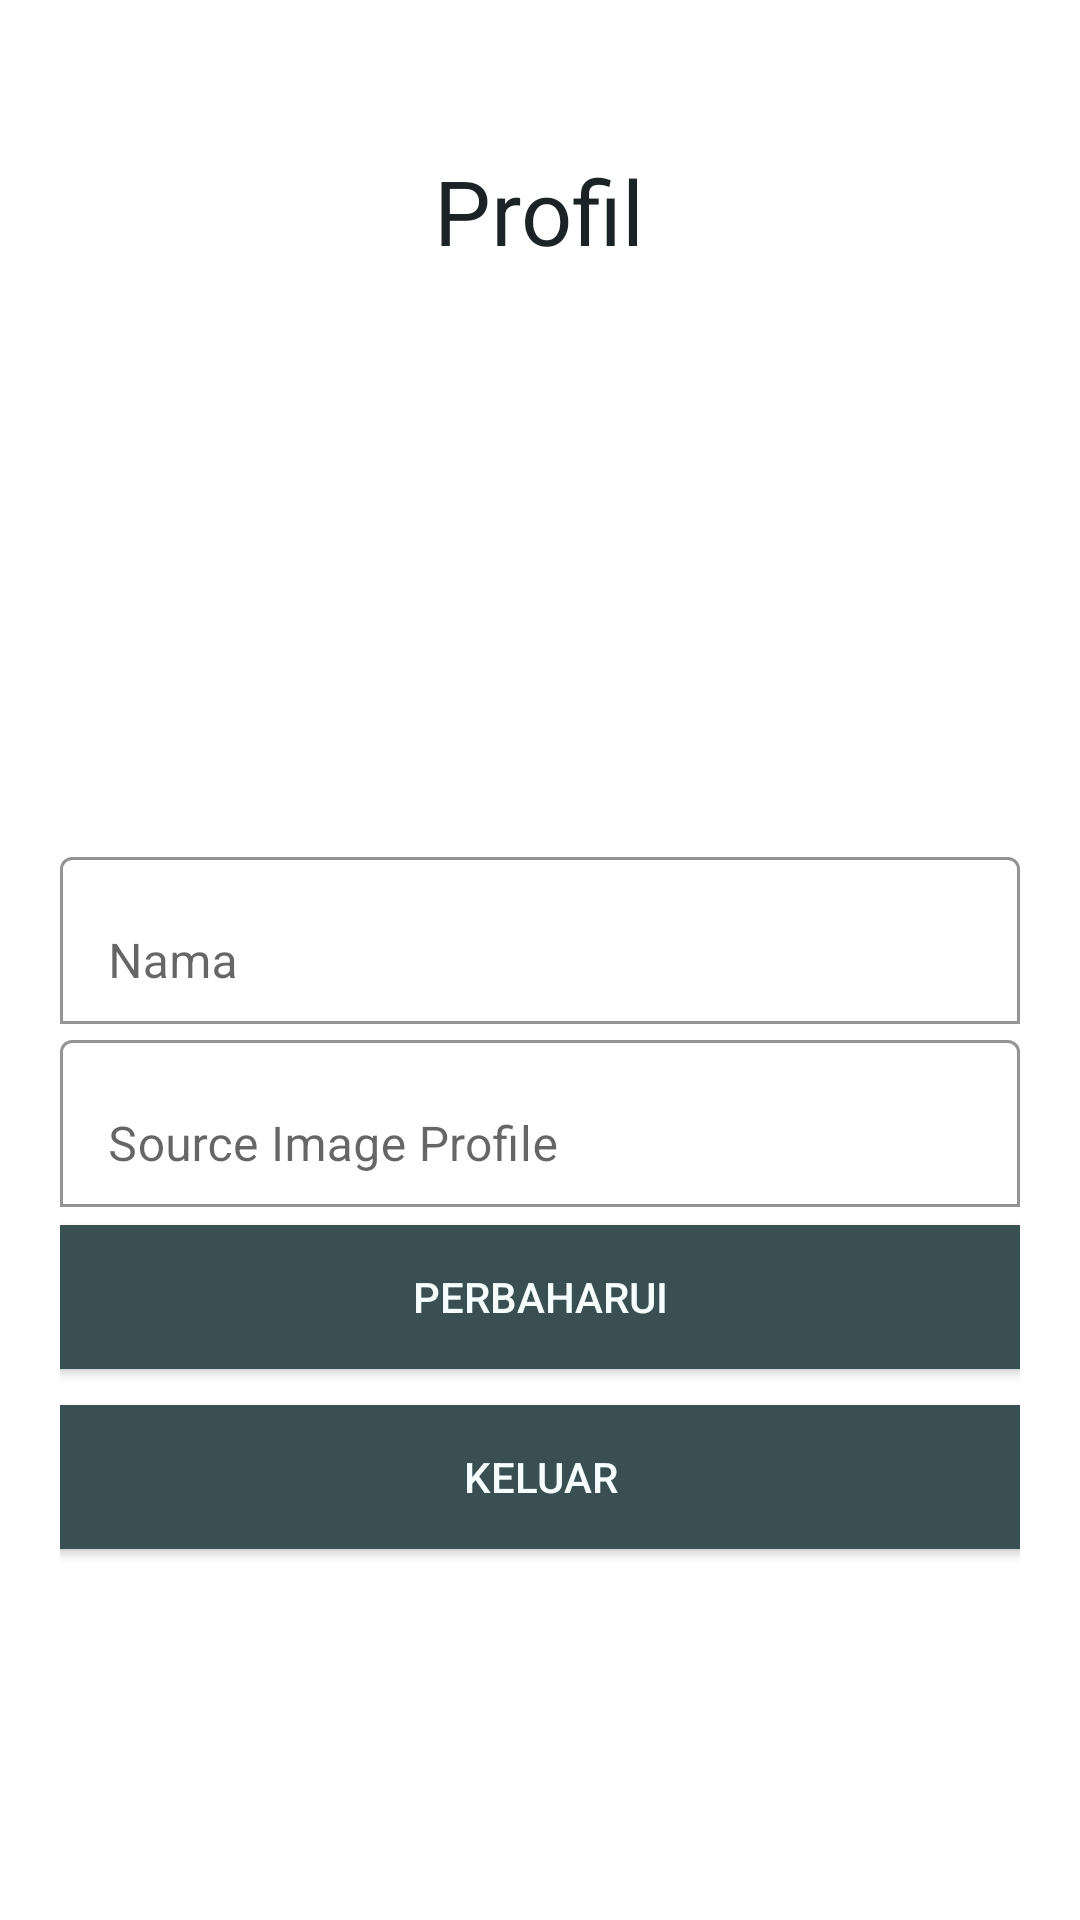

Reconstruct the res/layout file that produces this screen, plus the resources it refers to.
<!-- AndroidManifest.xml: application theme Theme.MyProjectShop -->
<!-- res/layout/fragment_profile.xml -->
<?xml version="1.0" encoding="utf-8"?>
<LinearLayout xmlns:android="http://schemas.android.com/apk/res/android"
    xmlns:app="http://schemas.android.com/apk/res-auto"
    xmlns:tools="http://schemas.android.com/tools"
    android:layout_width="match_parent"
    android:layout_height="match_parent"
    android:gravity="center_horizontal"
    android:orientation="vertical"
    android:padding="20dp"
    android:layout_marginTop="20dp"
    tools:context=".view.ProfileFragment">

    <TextView
        android:layout_width="wrap_content"
        android:layout_height="wrap_content"
        android:layout_marginTop="30dp"
        android:text="@string/tv_profile"
        android:textColor="@color/black"
        android:textSize="30sp" />

    <ImageView
        android:id="@+id/image_profile"
        android:layout_width="250dp"
        android:layout_height="180dp"
        android:layout_marginTop="10dp"
        android:src="@drawable/ic_launcher_foreground" />

    <com.google.android.material.textfield.TextInputLayout
        android:layout_width="match_parent"
        android:layout_height="wrap_content"
        android:hint="@string/tv_name"
        app:boxBackgroundColor="@color/white"
        app:boxBackgroundMode="outline"
        app:boxStrokeColor="@color/black">

        <com.google.android.material.textfield.TextInputEditText
            android:id="@+id/et_usernameprofile"
            android:layout_width="match_parent"
            android:layout_height="wrap_content" />

    </com.google.android.material.textfield.TextInputLayout>

    <com.google.android.material.textfield.TextInputLayout
        android:layout_width="match_parent"
        android:layout_height="wrap_content"
        android:hint="Source Image Profile"
        app:boxBackgroundColor="@color/white"
        app:boxBackgroundMode="outline"
        app:boxStrokeColor="@color/black">

        <com.google.android.material.textfield.TextInputEditText
            android:id="@+id/et_imagesource"
            android:layout_width="match_parent"
            android:layout_height="wrap_content" />

    </com.google.android.material.textfield.TextInputLayout>


    <Button
        android:id="@+id/btnupdateprofile"
        style="@style/btn"
        android:layout_width="380dp"
        android:layout_height="60dp"
        android:text="@string/tv_update" />

    <Button
        android:id="@+id/btn_logout"
        style="@style/btn"
        android:layout_width="380dp"
        android:layout_height="60dp"
        android:text="@string/tv_logout" />
</LinearLayout>
<!-- resources referenced by this layout -->
<resources>
  <color name="black">#1B2326</color>
  <color name="white">#FFFFFFFF</color>
  <string name="tv_logout">Keluar</string>
  <string name="tv_name">Nama</string>
  <string name="tv_profile">Profil</string>
  <string name="tv_update">Perbaharui</string>
  <style name="btn">
          <item name="android:backgroundTint">@color/abu</item>
          <item name="android:textColor">@color/putih</item>
      </style>
  <style name="Theme.MyProjectShop" parent="Theme.MaterialComponents.DayNight.NoActionBar">
          
          <item name="colorPrimary">@color/purple_500</item>
          <item name="colorPrimaryVariant">@color/purple_700</item>
          <item name="colorOnPrimary">@color/white</item>
          
          <item name="colorSecondary">@color/teal_200</item>
          <item name="colorSecondaryVariant">@color/teal_700</item>
          <item name="colorOnSecondary">@color/black</item>
          
          <item name="android:statusBarColor" tools:targetApi="l">@color/black</item>
          
      </style>
  <color name="abu">#3A4F52</color>
  <color name="putih">#F5FEFD</color>
  <color name="purple_500">#FF6200EE</color>
  <color name="purple_700">#FF3700B3</color>
  <color name="teal_200">#FF03DAC5</color>
  <color name="teal_700">#FF018786</color>
</resources>
